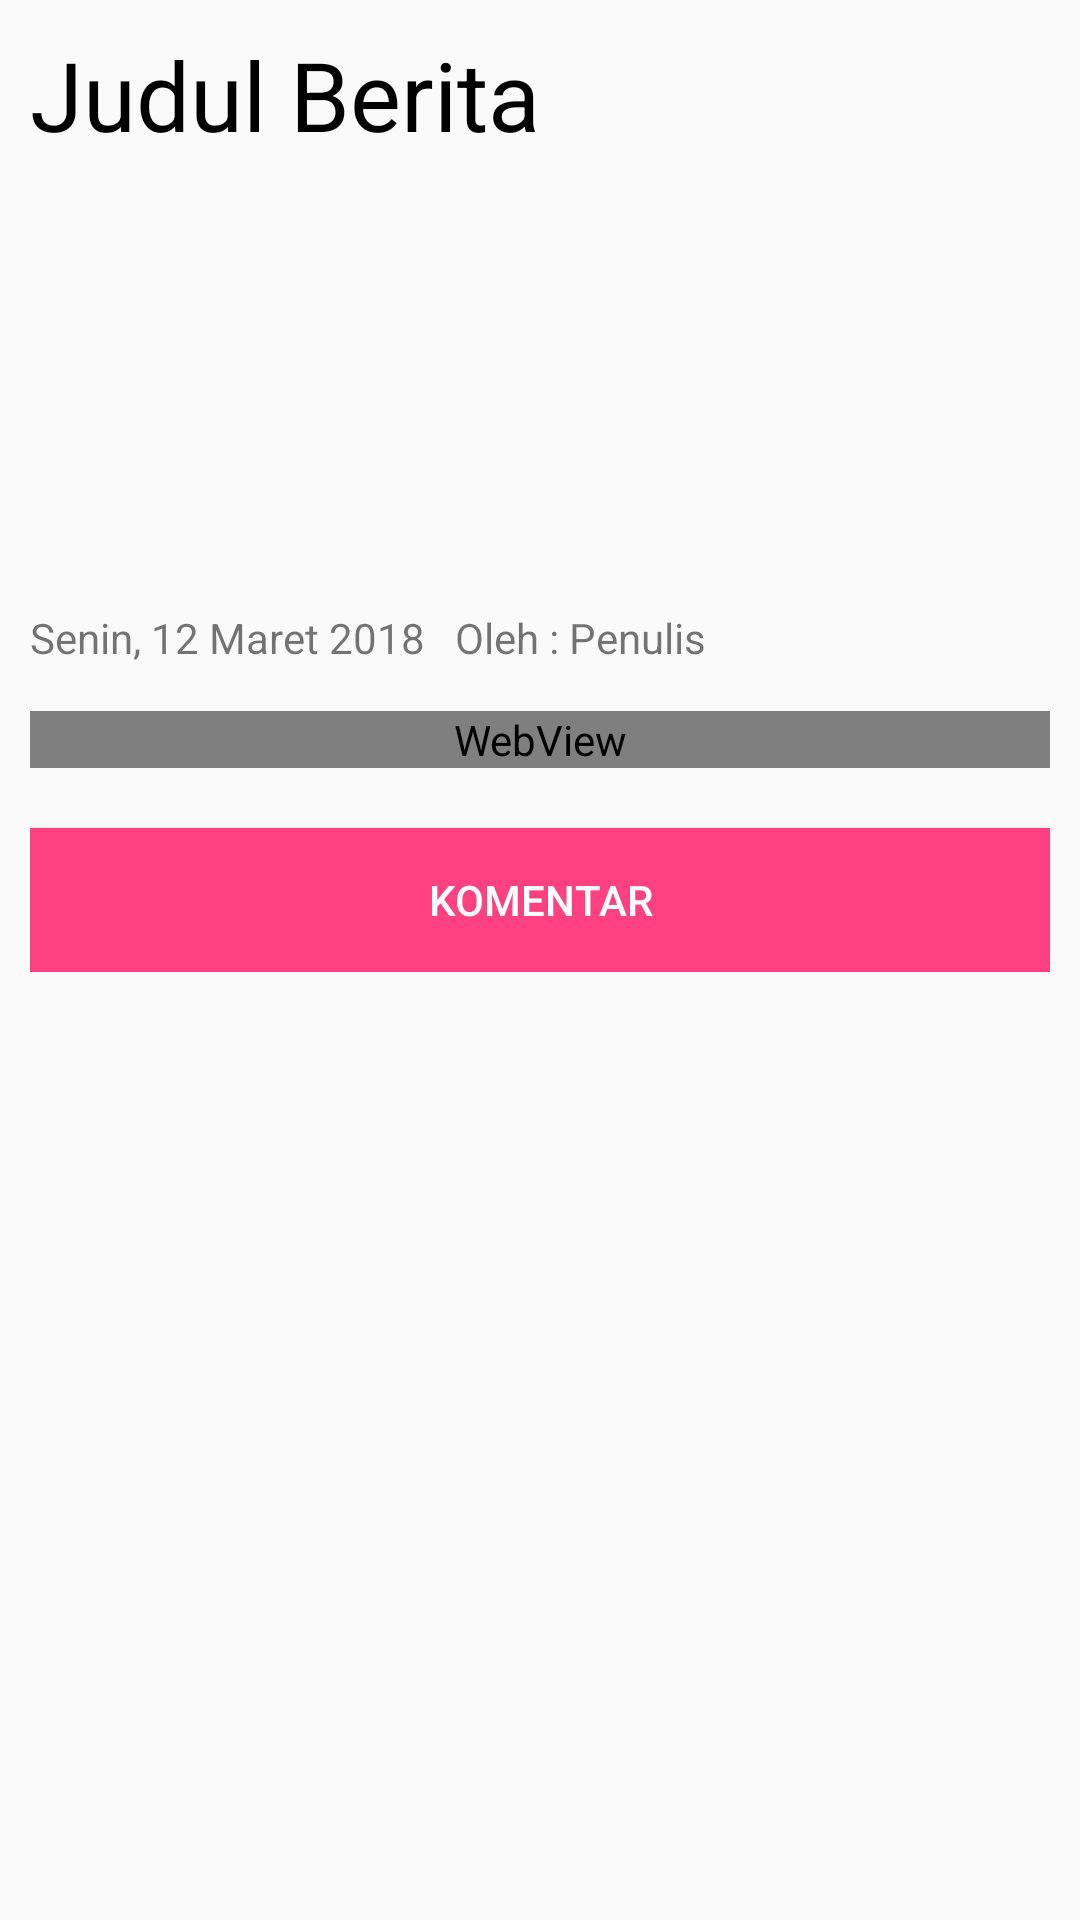

This screen was rendered from an Android layout file. Write that file and the resources it references.
<!-- AndroidManifest.xml: application theme AppTheme -->
<!-- res/layout/content_detail.xml -->
<?xml version="1.0" encoding="utf-8"?>
<android.support.v4.widget.NestedScrollView xmlns:android="http://schemas.android.com/apk/res/android"
    xmlns:app="http://schemas.android.com/apk/res-auto"
    xmlns:tools="http://schemas.android.com/tools"
    android:layout_width="match_parent"
    android:layout_height="match_parent"
    app:layout_behavior="@string/appbar_scrolling_view_behavior"
    tools:context=".DetailActivity"
    tools:showIn="@layout/activity_detail">


    <LinearLayout
        android:layout_width="match_parent"
        android:layout_height="match_parent"
        android:padding="10dp"
        android:orientation="vertical">

        
        <TextView
            android:id="@+id/tvJudulBerita"
            android:layout_width="match_parent"
            android:layout_height="wrap_content"
            android:text="Judul Berita"
            android:textSize="32dp"
            android:textColor="#000000"
            />

        <ImageView
            android:id="@+id/ivGambarBerita"
            android:layout_width="match_parent"
            android:layout_height="150dp"
            android:scaleType="fitXY"
            android:src="@mipmap/ic_launcher" />

        <LinearLayout
            android:layout_width="match_parent"
            android:layout_height="wrap_content"
            android:layout_marginBottom="15dp"
            android:orientation="horizontal">
            <TextView
                android:id="@+id/tvTglTerbit"
                android:layout_width="wrap_content"
                android:layout_height="wrap_content"
                android:text="Senin, 12 Maret 2018"/>
            <TextView
                android:id="@+id/tvPenulis"
                android:layout_width="wrap_content"
                android:layout_height="wrap_content"
                android:layout_marginHorizontal="10dp"
                android:text="Oleh : Penulis"/>
        </LinearLayout>
        <WebView
            android:layout_width="match_parent"
            android:layout_height="match_parent"
            android:id="@+id/wvKontenBerita"></WebView>
        <Button
            android:id="@+id/btnKomentar"
            android:layout_width="match_parent"
            android:layout_height="wrap_content"
            android:layout_marginTop="20dp"
            android:text="Komentar"
            android:textColor="#ffffff"
            android:background="@color/colorPrimary"
            />
    </LinearLayout>
</android.support.v4.widget.NestedScrollView>
<!-- res/layout/activity_detail.xml (included above) -->
<?xml version="1.0" encoding="utf-8"?>
<android.support.design.widget.CoordinatorLayout xmlns:android="http://schemas.android.com/apk/res/android"
    xmlns:app="http://schemas.android.com/apk/res-auto"
    xmlns:tools="http://schemas.android.com/tools"
    android:layout_width="match_parent"
    android:layout_height="match_parent"
    android:fitsSystemWindows="true"
    tools:context=".DetailActivity">

    <android.support.design.widget.AppBarLayout
        android:id="@+id/app_bar"
        android:layout_width="match_parent"
        android:layout_height="?attr/actionBarSize"
        android:theme="@style/ThemeOverlay.AppCompat.Dark">


            <android.support.v7.widget.Toolbar
                android:id="@+id/toolbar"
                android:layout_width="match_parent"
                android:layout_height="?attr/actionBarSize"
                app:layout_collapseMode="pin"
                app:popupTheme="@style/AppTheme.PopupOverlay"
                app:layout_scrollFlags="scroll|enterAlways"/>


    </android.support.design.widget.AppBarLayout>

    <include layout="@layout/content_detail" />

    <android.support.design.widget.FloatingActionButton
        android:id="@+id/fab"
        android:layout_width="wrap_content"
        android:layout_height="wrap_content"
        android:layout_gravity="bottom|end"
        android:layout_margin="@dimen/fab_margin"
        app:srcCompat="@drawable/ic_baseline_share_24px_white" />

</android.support.design.widget.CoordinatorLayout>
<!-- resources referenced by this layout -->
<resources>
  <color name="colorPrimary">#ff4081</color>
  <dimen name="fab_margin">16dp</dimen>
  <style name="AppTheme.PopupOverlay" parent="ThemeOverlay.AppCompat.Light" />
  <style name="AppTheme" parent="Theme.AppCompat.Light.NoActionBar">
          
          <item name="colorPrimary">@color/colorPrimary</item>
          <item name="colorPrimaryDark">@color/colorPrimaryDark</item>
          <item name="colorAccent">@color/colorAccent</item>
      </style>
  <color name="colorPrimaryDark">#c60055</color>
  <color name="colorAccent">#ff79b0</color>
</resources>
